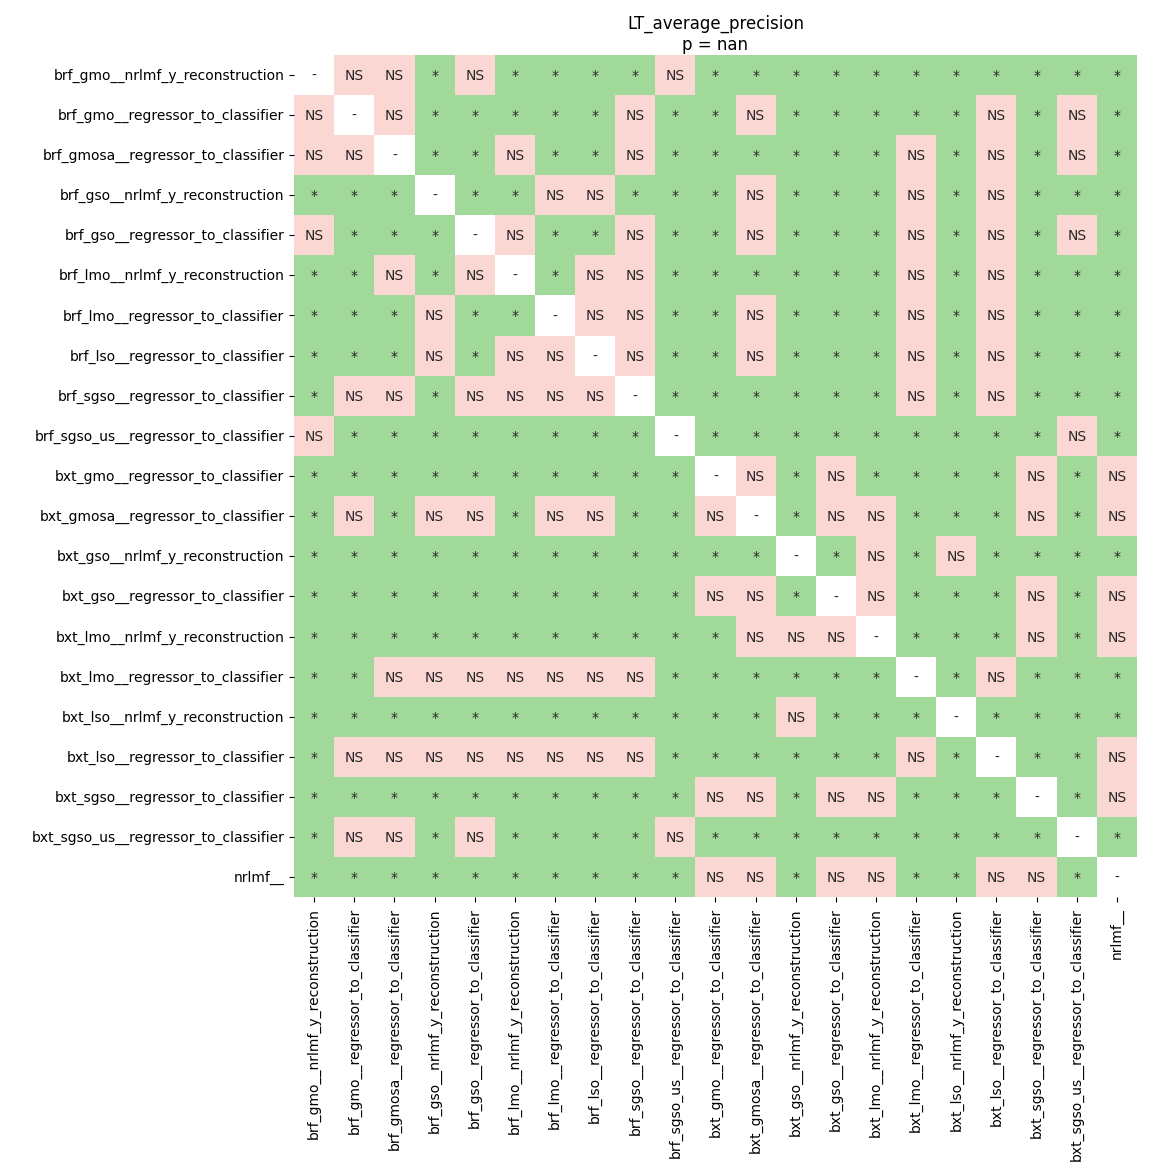

Values plotted in this chart, from the file beside it:
	brf_gmo__nrlmf_y_reconstruction	brf_gmo__regressor_to_classifier	brf_gmosa__regressor_to_classifier	brf_gso__nrlmf_y_reconstruction	brf_gso__regressor_to_classifier	brf_lmo__nrlmf_y_reconstruction	brf_lmo__regressor_to_classifier	brf_lso__regressor_to_classifier	brf_sgso__regressor_to_classifier	brf_sgso_us__regressor_to_classifier	bxt_gmo__regressor_to_classifier	bxt_gmosa__regressor_to_classifier	bxt_gso__nrlmf_y_reconstruction	bxt_gso__regressor_to_classifier	bxt_lmo__nrlmf_y_reconstruction	bxt_lmo__regressor_to_classifier	bxt_lso__nrlmf_y_reconstruction	bxt_lso__regressor_to_classifier	bxt_sgso__regressor_to_classifier	bxt_sgso_us__regressor_to_classifier	nrlmf__
brf_gmo__nrlmf_y_reconstruction	1.0	0.1771	0.1359	0.01465	0.1359	0.02413	0.03281	0.02413	0.01465	0.07178	0.01465	0.01465	0.01465	0.01465	0.01465	0.02413	0.01465	0.01465	0.01465	0.04964	0.01465
brf_gmo__regressor_to_classifier	0.1771	1.0	0.5292	0.01465	0.01465	0.03281	0.01465	0.01465	0.5068	0.03281	0.01465	0.05258	0.01465	0.01465	0.01465	0.03281	0.01465	0.1175	0.01465	0.05258	0.01465
brf_gmosa__regressor_to_classifier	0.1359	0.5292	1.0	0.01465	0.02413	0.09943	0.01465	0.01465	0.8601	0.03281	0.01465	0.03281	0.01465	0.01465	0.01465	0.2266	0.01465	0.09943	0.01465	0.05258	0.02413
brf_gso__nrlmf_y_reconstruction	0.01465	0.01465	0.01465	1.0	0.01465	0.03281	0.5889	0.5068	0.01465	0.01465	0.01465	0.1359	0.01465	0.01465	0.01465	0.8601	0.01465	0.9453	0.01465	0.01465	0.02413
brf_gso__regressor_to_classifier	0.1359	0.01465	0.02413	0.01465	1.0	0.8601	0.03281	0.01465	0.676	0.03281	0.01465	0.07178	0.01465	0.01465	0.01465	0.2853	0.01465	0.2853	0.01465	0.05258	0.02413
brf_lmo__nrlmf_y_reconstruction	0.02413	0.03281	0.09943	0.03281	0.8601	1.0	0.03281	0.05258	0.6165	0.02413	0.01465	0.03281	0.01465	0.01465	0.01465	0.1771	0.01465	0.1771	0.01465	0.02413	0.01465
brf_lmo__regressor_to_classifier	0.03281	0.01465	0.01465	0.5889	0.03281	0.03281	1.0	0.8601	0.2266	0.02413	0.01465	0.09943	0.01465	0.01465	0.01465	0.5068	0.01465	0.5068	0.01465	0.02413	0.03281
brf_lso__regressor_to_classifier	0.02413	0.01465	0.01465	0.5068	0.01465	0.05258	0.8601	1.0	0.2266	0.02413	0.01465	0.09943	0.01465	0.01465	0.01465	0.5889	0.01465	0.676	0.01465	0.02413	0.02413
brf_sgso__regressor_to_classifier	0.01465	0.5068	0.8601	0.01465	0.676	0.6165	0.2266	0.2266	1.0	0.02413	0.01465	0.03281	0.01465	0.01465	0.01465	0.2266	0.01465	0.3547	0.01465	0.01465	0.01465
brf_sgso_us__regressor_to_classifier	0.07178	0.03281	0.03281	0.01465	0.03281	0.02413	0.02413	0.02413	0.02413	1.0	0.01465	0.01465	0.01465	0.01465	0.01465	0.02413	0.01465	0.03281	0.01465	0.1771	0.01465
bxt_gmo__regressor_to_classifier	0.01465	0.01465	0.01465	0.01465	0.01465	0.01465	0.01465	0.01465	0.01465	0.01465	1.0	0.8601	0.01465	0.9453	0.02413	0.01465	0.01465	0.01465	0.4299	0.01465	0.1771
bxt_gmosa__regressor_to_classifier	0.01465	0.05258	0.03281	0.1359	0.07178	0.03281	0.09943	0.09943	0.03281	0.01465	0.8601	1.0	0.01465	0.9453	0.9453	0.02413	0.02413	0.02413	0.676	0.01465	0.7793
bxt_gso__nrlmf_y_reconstruction	0.01465	0.01465	0.01465	0.01465	0.01465	0.01465	0.01465	0.01465	0.01465	0.01465	0.01465	0.01465	1.0	0.01465	0.07178	0.01465	0.8601	0.01465	0.01465	0.01465	0.01465
bxt_gso__regressor_to_classifier	0.01465	0.01465	0.01465	0.01465	0.01465	0.01465	0.01465	0.01465	0.01465	0.01465	0.9453	0.9453	0.01465	1.0	0.4299	0.01465	0.02413	0.01465	0.2266	0.01465	0.07178
bxt_lmo__nrlmf_y_reconstruction	0.01465	0.01465	0.01465	0.01465	0.01465	0.01465	0.01465	0.01465	0.01465	0.01465	0.02413	0.9453	0.07178	0.4299	1.0	0.01465	0.02413	0.01465	0.1771	0.01465	0.1771
bxt_lmo__regressor_to_classifier	0.02413	0.03281	0.2266	0.8601	0.2853	0.1771	0.5068	0.5889	0.2266	0.02413	0.01465	0.02413	0.01465	0.01465	0.01465	1.0	0.01465	0.5889	0.01465	0.01465	0.01465
bxt_lso__nrlmf_y_reconstruction	0.01465	0.01465	0.01465	0.01465	0.01465	0.01465	0.01465	0.01465	0.01465	0.01465	0.01465	0.02413	0.8601	0.02413	0.02413	0.01465	1.0	0.01465	0.01465	0.01465	0.02413
bxt_lso__regressor_to_classifier	0.01465	0.1175	0.09943	0.9453	0.2853	0.1771	0.5068	0.676	0.3547	0.03281	0.01465	0.02413	0.01465	0.01465	0.01465	0.5889	0.01465	1.0	0.02413	0.01465	0.09943
bxt_sgso__regressor_to_classifier	0.01465	0.01465	0.01465	0.01465	0.01465	0.01465	0.01465	0.01465	0.01465	0.01465	0.4299	0.676	0.01465	0.2266	0.1771	0.01465	0.01465	0.02413	1.0	0.01465	0.2853
bxt_sgso_us__regressor_to_classifier	0.04964	0.05258	0.05258	0.01465	0.05258	0.02413	0.02413	0.02413	0.01465	0.1771	0.01465	0.01465	0.01465	0.01465	0.01465	0.01465	0.01465	0.01465	0.01465	1.0	0.01465
nrlmf__	0.01465	0.01465	0.02413	0.02413	0.02413	0.01465	0.03281	0.02413	0.01465	0.01465	0.1771	0.7793	0.01465	0.07178	0.1771	0.01465	0.02413	0.09943	0.2853	0.01465	1.0
